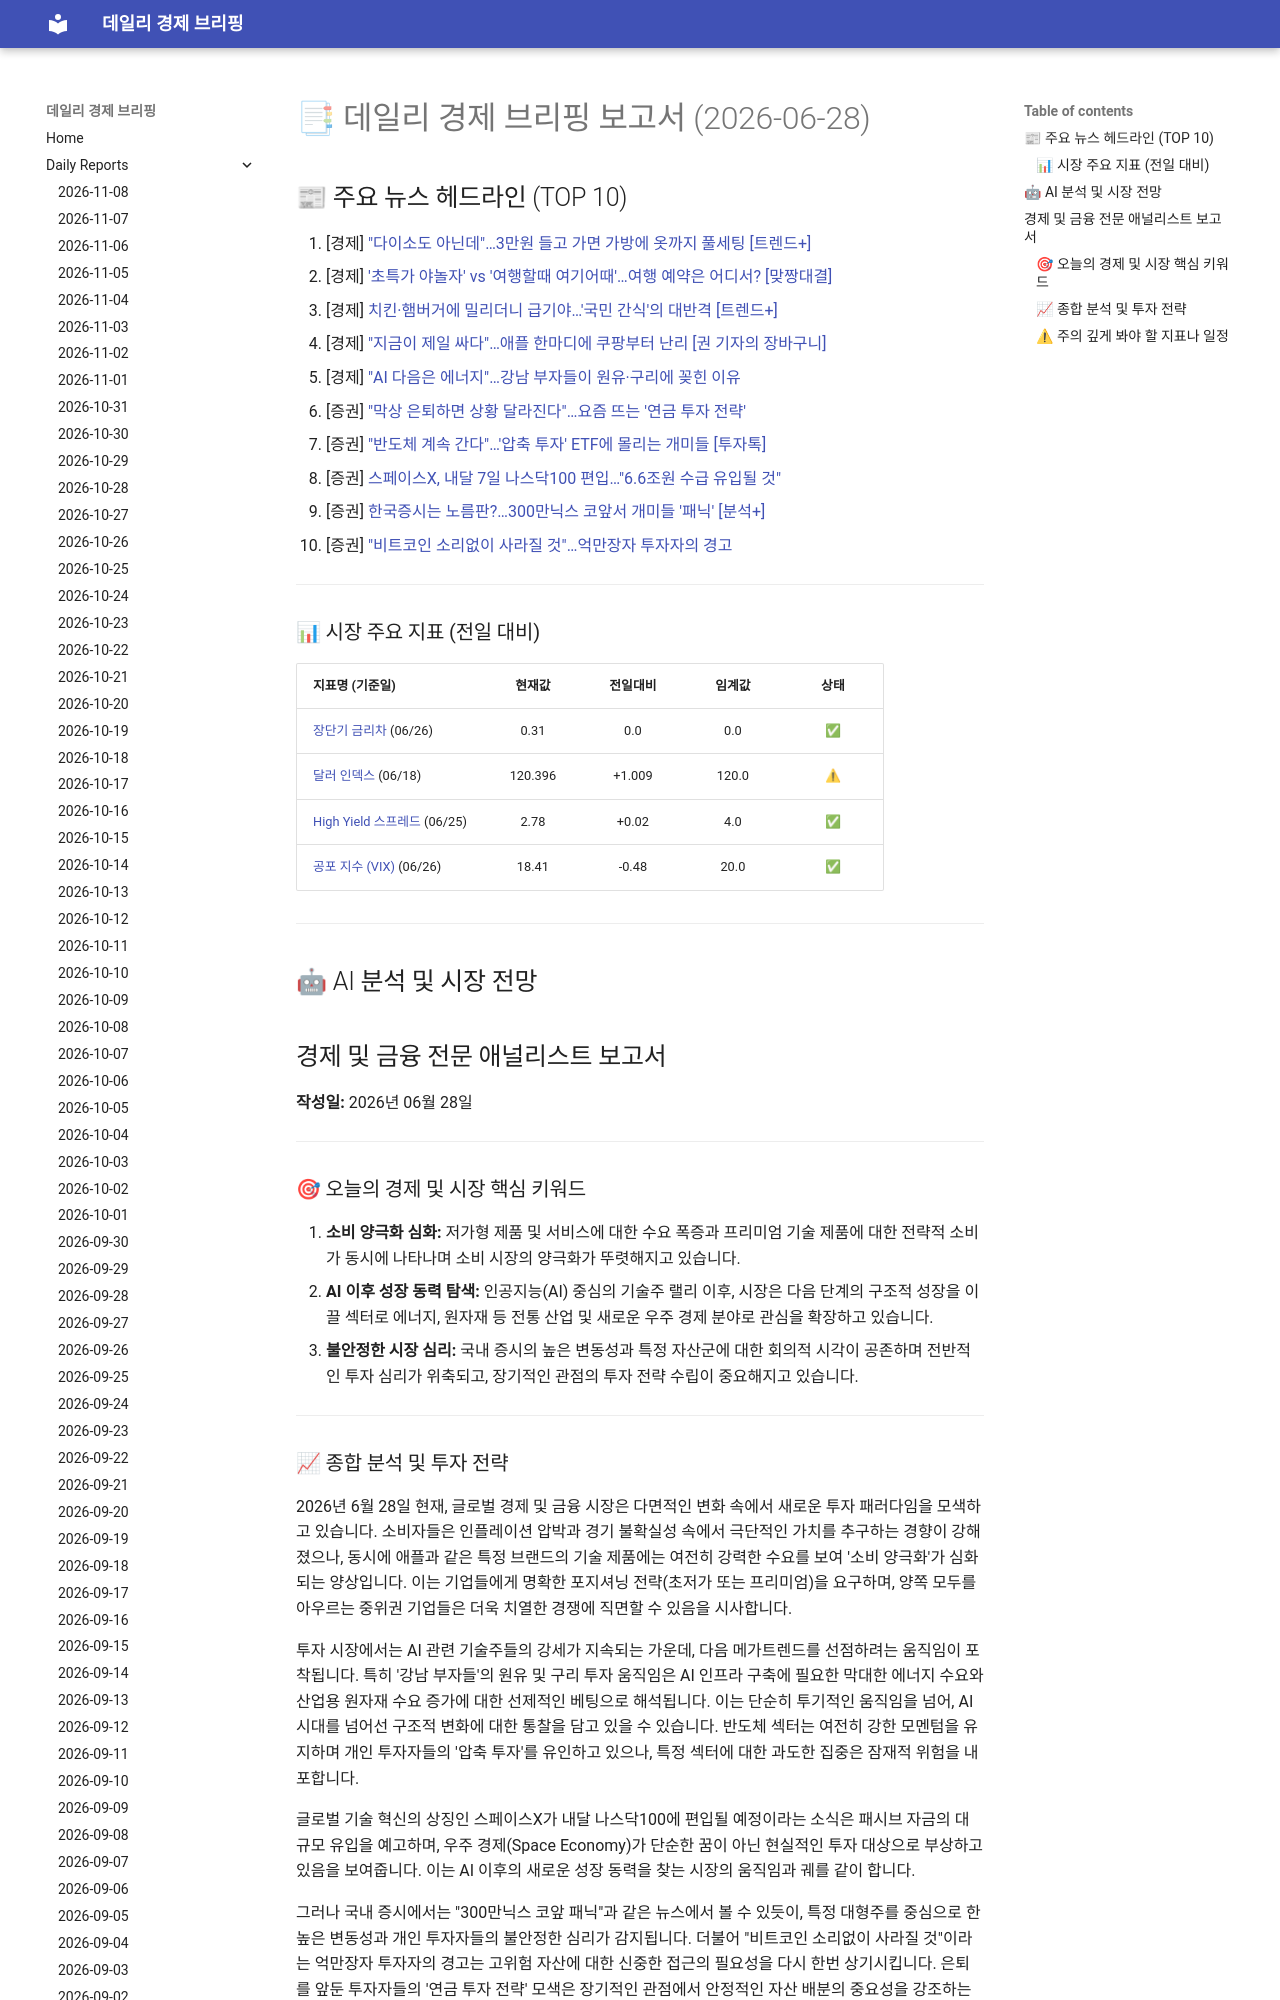

repository: 4610162/daily_news · page: reports/2026-06-28/index.html · generator: mkdocs

# 📑 데일리 경제 브리핑 보고서 (2026-06-28)

## 📰 주요 뉴스 헤드라인 (TOP 10)
1. [경제] ["다이소도 아닌데"…3만원 들고 가면 가방에 옷까지 풀세팅 [트렌드+]](https://www.hankyung.com/article/202606269802g)
2. [경제] ['초특가 야놀자' vs '여행할때 여기어때'…여행 예약은 어디서? [맞짱대결]](https://www.hankyung.com/article/202605224043g)
3. [경제] [치킨·햄버거에 밀리더니 급기야…'국민 간식'의 대반격 [트렌드+]](https://www.hankyung.com/article/202606257569g)
4. [경제] ["지금이 제일 싸다"…애플 한마디에 쿠팡부터 난리 [권 기자의 장바구니]](https://www.hankyung.com/article/202606271306i)
5. [경제] ["AI 다음은 에너지"…강남 부자들이 원유·구리에 꽂힌 이유](https://www.hankyung.com/article/202606233066i)
6. [증권] ["막상 은퇴하면 상황 달라진다"…요즘 뜨는 '연금 투자 전략'](https://www.hankyung.com/article/202606269340i)
7. [증권] ["반도체 계속 간다"…'압축 투자' ETF에 몰리는 개미들 [투자톡]](https://www.hankyung.com/article/2026062601096)
8. [증권] [스페이스X, 내달 7일 나스닥100 편입…"6.6조원 수급 유입될 것"](https://www.hankyung.com/article/2026062713397)
9. [증권] [한국증시는 노름판?…300만닉스 코앞서 개미들 '패닉' [분석+]](https://www.hankyung.com/article/2026062602716)
10. [증권] ["비트코인 소리없이 사라질 것"…억만장자 투자자의 경고](https://www.hankyung.com/article/2026062711987)

---
